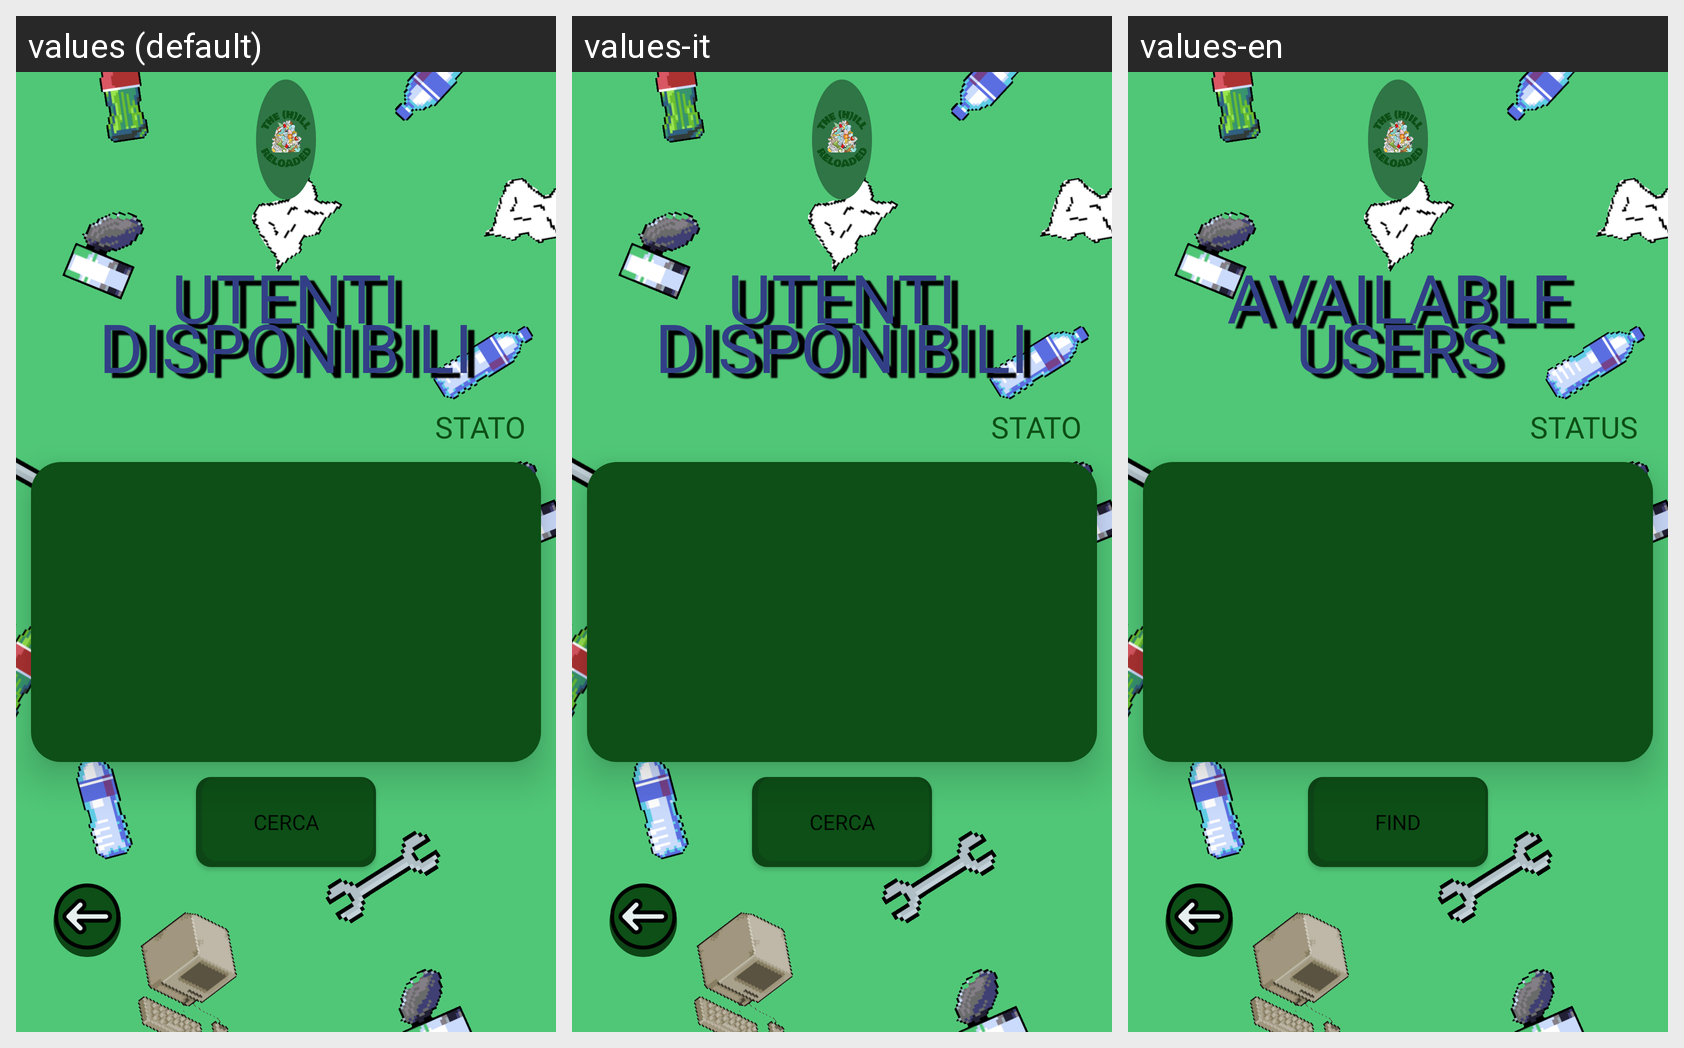

The same Android screen rendered under several of its app's locales, left to right. List the strings drawn on it with the default value and each locale's translation.
Android screen res/layout/activity_bluetooth.xml rendered under 3 locales, left to right: values (default), values-it, values-en. Device: Nexus 5 (rendered at 1080×1920; each locale shown at half size, 540×960, under a caption strip naming it); theme Theme.TheHillReloaded.
Strings drawn on this screen, with the default value and each locale's value (text and hints the layout hard-codes, and strings that could not be matched under every locale, appear in the picture but are not listed):

utenti_disponibili
  values: UTENTI DISPONIBILI
  values-it: UTENTI DISPONIBILI
  values-en: AVAILABLE USERS

stato
  values: STATO
  values-it: STATO
  values-en: STATUS

cerca
  values: CERCA
  values-it: CERCA
  values-en: FIND
